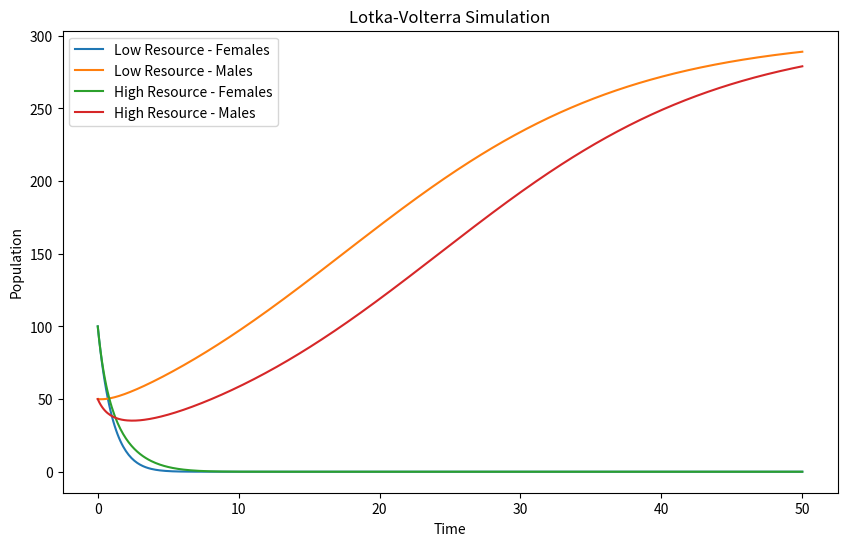

Python code for this plot:
import numpy as np
import matplotlib.pyplot as plt

def lotka_volterra(N0, M0, r_N, r_M, K_N, K_M, a, b, dt, num_steps):
    N = np.zeros(num_steps + 1)
    M = np.zeros(num_steps + 1)

    N[0] = N0
    M[0] = M0

    for i in range(num_steps):
        dN = (r_N * N[i] * (1 - N[i] / K_N) - a * N[i] * M[i]) * dt
        dM = (r_M * M[i] * (1 - M[i] / K_M) - b * N[i] * M[i]) * dt

        N[i + 1] = N[i] + dN
        M[i + 1] = M[i] + dM

    return N, M

# 参数设置
N0 = 100  # 初始雌性数量
M0 = 50   # 初始雄性数量
r_N = 0.1  # 雌性种群增长率
r_M = 0.1  # 雄性种群增长率
K_N = 500  # 雌性种群容量
K_M = 300  # 雄性种群容量
a = 0.02   # 捕食率
b_low = 0.001  # 低资源时的捕食率
b_high = 0.005  # 高资源时的捕食率
dt = 0.1  # 时间步长
num_steps = 500  # 模拟步数

# 模拟低资源条件
N_low, M_low = lotka_volterra(N0, M0, r_N, r_M, K_N, K_M, a, b_low, dt, num_steps)

# 模拟高资源条件
N_high, M_high = lotka_volterra(N0, M0, r_N, r_M, K_N, K_M, a, b_high, dt, num_steps)

# 绘图
time = np.arange(0, num_steps * dt + dt, dt)

plt.figure(figsize=(10, 6))
plt.plot(time, N_low, label='Low Resource - Females')
plt.plot(time, M_low, label='Low Resource - Males')
plt.plot(time, N_high, label='High Resource - Females')
plt.plot(time, M_high, label='High Resource - Males')
plt.xlabel('Time')
plt.ylabel('Population')
plt.title('Lotka-Volterra Simulation')
plt.legend()
plt.show()
